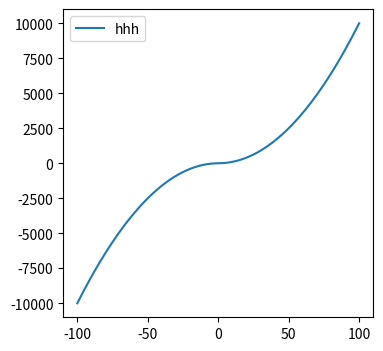

Write the Python code that produced this figure.
import numpy as np
import matplotlib.pyplot as plt 

x = np.linspace(-100,100,200)
y = np.linspace(0,0,200)
for i in range(len(x)):
    if x[i] < 0:
        y[i] = -(x[i] ** 2)
    else:
        y[i] = x[i]**2
plt.figure(1,figsize=(4,4))
plt.plot(x, y, label = "hhh")
plt.legend(loc='best')
plt.show()